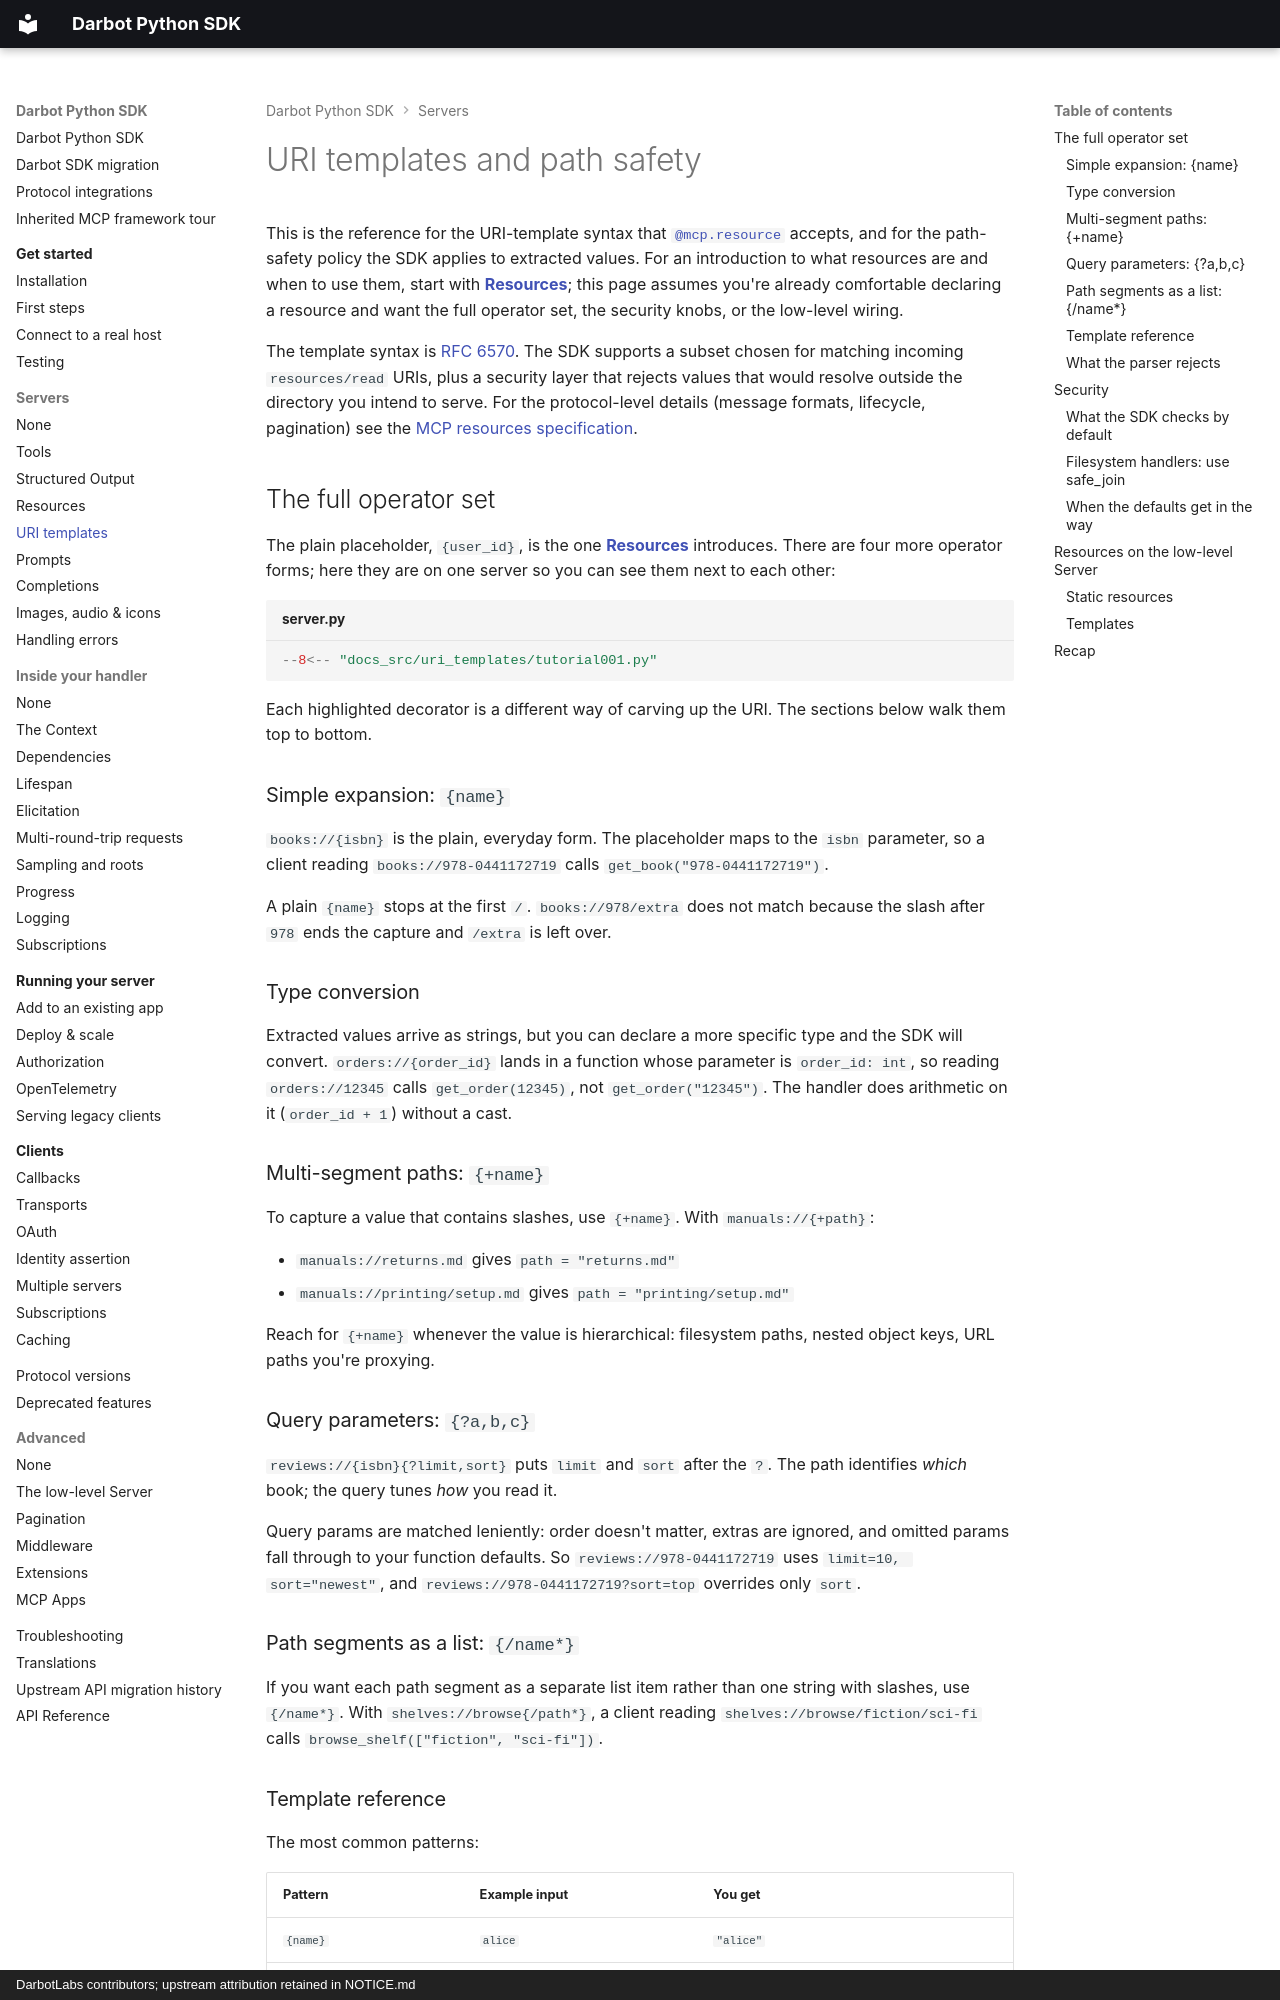

repository: DarbotLM/darpy-sdk · page: servers/uri-templates/index.html · generator: mkdocs · copyright: DarbotLabs contributors; upstream attribution retained in NOTICE.md

# URI templates and path safety

This is the reference for the URI-template syntax that
[`@mcp.resource`](resources.md) accepts, and for the
path-safety policy the SDK applies to extracted values. For an
introduction to what resources are and when to use them, start with
**[Resources](resources.md)**; this page assumes you're already comfortable declaring a
resource and want the full operator set, the security knobs, or the
low-level wiring.

The template syntax is [RFC 6570](https://datatracker.ietf.org/doc/html/rfc6570).
The SDK supports a subset chosen for matching incoming `resources/read`
URIs, plus a security layer that rejects values that would resolve
outside the directory you intend to serve. For the protocol-level
details (message formats, lifecycle, pagination) see the
[MCP resources specification](https://modelcontextprotocol.io/specification/latest/server/resources).

## The full operator set

The plain placeholder, `{user_id}`, is the one **[Resources](resources.md)** introduces. There are four more
operator forms; here they are on one server so you can see them next to
each other:

```python title="server.py" hl_lines="16-17 22-23 28-29 34-35 40-41"
--8<-- "docs_src/uri_templates/tutorial001.py"
```

Each highlighted decorator is a different way of carving up the URI.
The sections below walk them top to bottom.

### Simple expansion: `{name}`

`books://{isbn}` is the plain, everyday form. The placeholder maps to
the `isbn` parameter, so a client reading `books://978-0441172719` calls
`get_book("978-0441172719")`.

A plain `{name}` stops at the first `/`. `books://978/extra` does not
match because the slash after `978` ends the capture and `/extra` is
left over.

### Type conversion

Extracted values arrive as strings, but you can declare a more specific
type and the SDK will convert. `orders://{order_id}` lands in a function
whose parameter is `order_id: int`, so reading `orders://12345` calls
`get_order(12345)`, not `get_order("12345")`. The handler does
arithmetic on it (`order_id + 1`) without a cast.

### Multi-segment paths: `{+name}`

To capture a value that contains slashes, use `{+name}`. With
`manuals://{+path}`:

* `manuals://returns.md` gives `path = "returns.md"`
* `manuals://printing/setup.md` gives `path = "printing/setup.md"`

Reach for `{+name}` whenever the value is hierarchical: filesystem
paths, nested object keys, URL paths you're proxying.

### Query parameters: `{?a,b,c}`

`reviews://{isbn}{?limit,sort}` puts `limit` and `sort` after the `?`.
The path identifies *which* book; the query tunes *how* you read it.

Query params are matched leniently: order doesn't matter, extras are
ignored, and omitted params fall through to your function defaults. So
`reviews://978-0441172719` uses `limit=10, sort="newest"`, and
`reviews://978-0441172719?sort=top` overrides only `sort`.

### Path segments as a list: `{/name*}`

If you want each path segment as a separate list item rather than one
string with slashes, use `{/name*}`. With `shelves://browse{/path*}`, a
client reading `shelves://browse/fiction/sci-fi` calls
`browse_shelf(["fiction", "sci-fi"])`.
